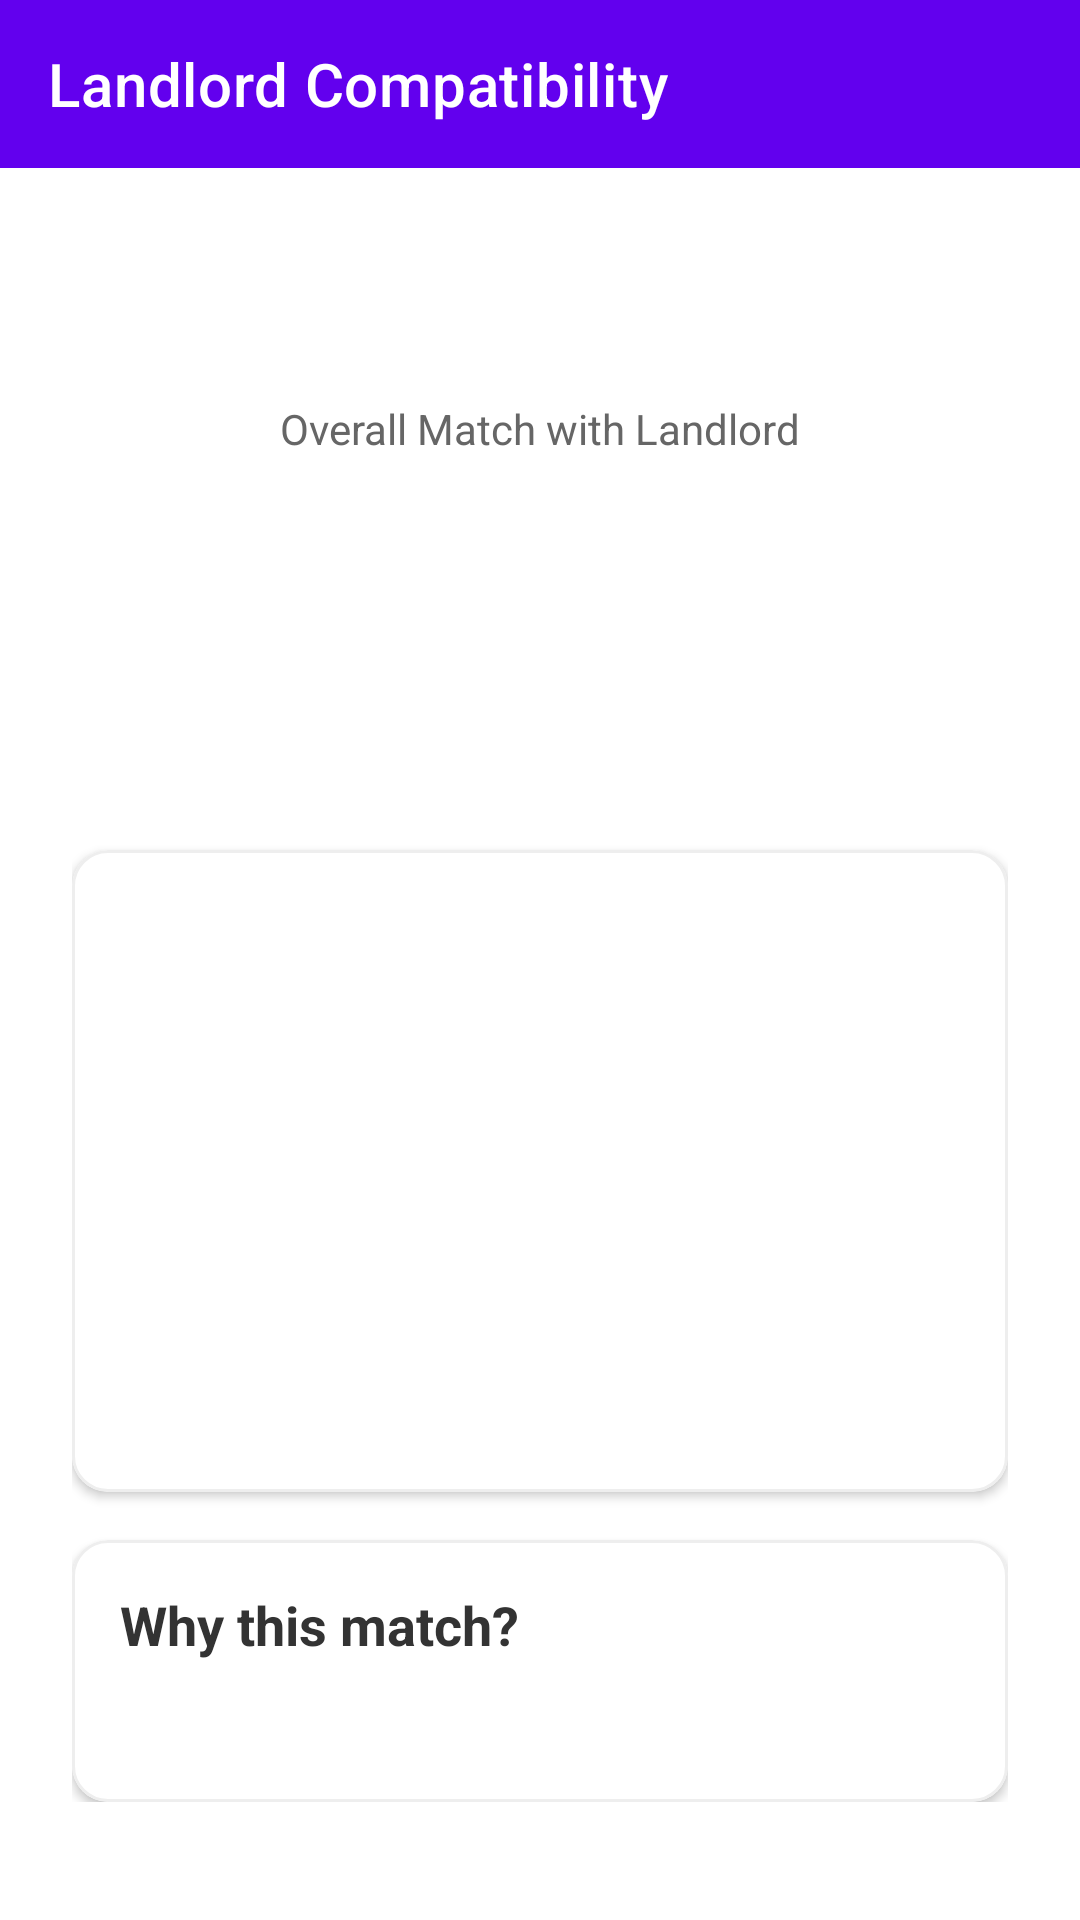

Android layout source for this screen:
<!-- AndroidManifest.xml: application theme Theme.RentMate -->
<!-- res/layout/activity_landlord_tenant_compatibility.xml -->
<?xml version="1.0" encoding="utf-8"?>
<LinearLayout xmlns:android="http://schemas.android.com/apk/res/android"
    xmlns:app="http://schemas.android.com/apk/res-auto"
    xmlns:tools="http://schemas.android.com/tools"
    android:id="@+id/main"
    android:layout_width="match_parent"
    android:layout_height="match_parent"
    android:orientation="vertical"
    tools:context=".LandlordTenantCompatibilityActivity">

    <com.google.android.material.appbar.MaterialToolbar
        android:id="@+id/toolbar"
        android:layout_width="match_parent"
        android:layout_height="?attr/actionBarSize"
        android:background="?attr/colorPrimary"
        app:title="@string/title_landlord_compatibility"
        app:titleTextColor="@color/white" />

    <ScrollView
        android:layout_width="match_parent"
        android:layout_height="match_parent">

        <LinearLayout
            android:layout_width="match_parent"
            android:layout_height="wrap_content"
            android:orientation="vertical"
            android:padding="24dp">

            <TextView
                android:id="@+id/tvLandlordName"
                android:layout_width="wrap_content"
                android:layout_height="wrap_content"
                android:textSize="22sp"
                android:textStyle="bold"
                android:textColor="@color/purple_500"
                android:layout_gravity="center_horizontal"/>

            <TextView
                android:layout_width="wrap_content"
                android:layout_height="wrap_content"
                android:text="@string/label_landlord_match"
                android:layout_marginTop="24dp"
                android:layout_gravity="center_horizontal"
                android:textColor="#666666"/>

            <TextView
                android:id="@+id/tvOverallLandlordScore"
                android:layout_width="wrap_content"
                android:layout_height="wrap_content"
                android:textSize="56sp"
                android:textStyle="bold"
                android:textColor="@color/teal_700"
                android:layout_gravity="center_horizontal"/>

            <TextView
                android:id="@+id/tvLandlordCategory"
                android:layout_width="wrap_content"
                android:layout_height="wrap_content"
                android:textSize="18sp"
                android:textStyle="bold"
                android:layout_gravity="center_horizontal"
                android:layout_marginBottom="32dp"/>

            
            <com.google.android.material.card.MaterialCardView
                android:layout_width="match_parent"
                android:layout_height="wrap_content"
                app:cardCornerRadius="12dp"
                app:cardElevation="2dp"
                app:strokeWidth="1dp"
                app:strokeColor="#EEEEEE">

                <LinearLayout
                    android:layout_width="match_parent"
                    android:layout_height="wrap_content"
                    android:orientation="vertical"
                    android:padding="16dp">

                    <TextView
                        android:id="@+id/tvBudgetScore"
                        android:layout_width="match_parent"
                        android:layout_height="wrap_content"
                        android:textSize="15sp"
                        android:layout_marginBottom="12dp"
                        android:textColor="#333333"/>

                    <TextView
                        android:id="@+id/tvLeaseScore"
                        android:layout_width="match_parent"
                        android:layout_height="wrap_content"
                        android:textSize="15sp"
                        android:layout_marginBottom="12dp"
                        android:textColor="#333333"/>

                    <TextView
                        android:id="@+id/tvRulesScore"
                        android:layout_width="match_parent"
                        android:layout_height="wrap_content"
                        android:textSize="15sp"
                        android:layout_marginBottom="12dp"
                        android:textColor="#333333"/>

                    <TextView
                        android:id="@+id/tvLifestyleScore"
                        android:layout_width="match_parent"
                        android:layout_height="wrap_content"
                        android:textSize="15sp"
                        android:layout_marginBottom="12dp"
                        android:textColor="#333333"/>

                    <TextView
                        android:id="@+id/tvCommScore"
                        android:layout_width="match_parent"
                        android:layout_height="wrap_content"
                        android:textSize="15sp"
                        android:layout_marginBottom="12dp"
                        android:textColor="#333333"/>

                    <TextView
                        android:id="@+id/tvLocationScore"
                        android:layout_width="match_parent"
                        android:layout_height="wrap_content"
                        android:textSize="15sp"
                        android:textColor="#333333"/>
                </LinearLayout>
            </com.google.android.material.card.MaterialCardView>

            
            <com.google.android.material.card.MaterialCardView
                android:layout_width="match_parent"
                android:layout_height="wrap_content"
                android:layout_marginTop="16dp"
                app:cardCornerRadius="12dp"
                app:cardElevation="2dp"
                app:strokeWidth="1dp"
                app:strokeColor="#EEEEEE">

                <LinearLayout
                    android:layout_width="match_parent"
                    android:layout_height="wrap_content"
                    android:orientation="vertical"
                    android:padding="16dp">

                    <TextView
                        android:layout_width="wrap_content"
                        android:layout_height="wrap_content"
                        android:text="@string/label_why_this_match"
                        android:textStyle="bold"
                        android:textSize="18sp"
                        android:textColor="#333333"
                        android:layout_marginBottom="12dp"/>

                    <TextView
                        android:id="@+id/tvExplanations"
                        android:layout_width="match_parent"
                        android:layout_height="wrap_content"
                        android:textSize="14sp"
                        android:textColor="#555555"
                        android:lineSpacingExtra="6dp"/>
                </LinearLayout>
            </com.google.android.material.card.MaterialCardView>

            <ProgressBar
                android:id="@+id/pbLoading"
                android:layout_width="wrap_content"
                android:layout_height="wrap_content"
                android:layout_gravity="center"
                android:visibility="gone"
                android:layout_marginTop="32dp"/>

        </LinearLayout>
    </ScrollView>
</LinearLayout>
<!-- resources referenced by this layout -->
<resources>
  <string name="label_landlord_match">Overall Match with Landlord</string>
  <string name="label_why_this_match">Why this match?</string>
  <string name="title_landlord_compatibility">Landlord Compatibility</string>
  <style name="Theme.RentMate" parent="Theme.MaterialComponents.DayNight.NoActionBar">
          
          <item name="colorPrimary">@color/purple_500</item>
          <item name="colorPrimaryVariant">@color/purple_700</item>
          <item name="colorOnPrimary">@color/white</item>
          
          <item name="colorSecondary">@color/teal_200</item>
          <item name="colorSecondaryVariant">@color/teal_700</item>
          <item name="colorOnSecondary">@color/black</item>
          
          <item name="android:statusBarColor">?attr/colorPrimaryVariant</item>
          
      </style>
  <!-- not gathered from this repository: default colours our renderer supplied (Android Studio template values) -->
  <color name="purple_500">#FF6200EE</color>
  <color name="purple_700">#FF3700B3</color>
  <color name="teal_200">#FF03DAC5</color>
  <color name="teal_700">#FF018786</color>
  <color name="black">#FF000000</color>
  <color name="white">#FFFFFFFF</color>
</resources>
